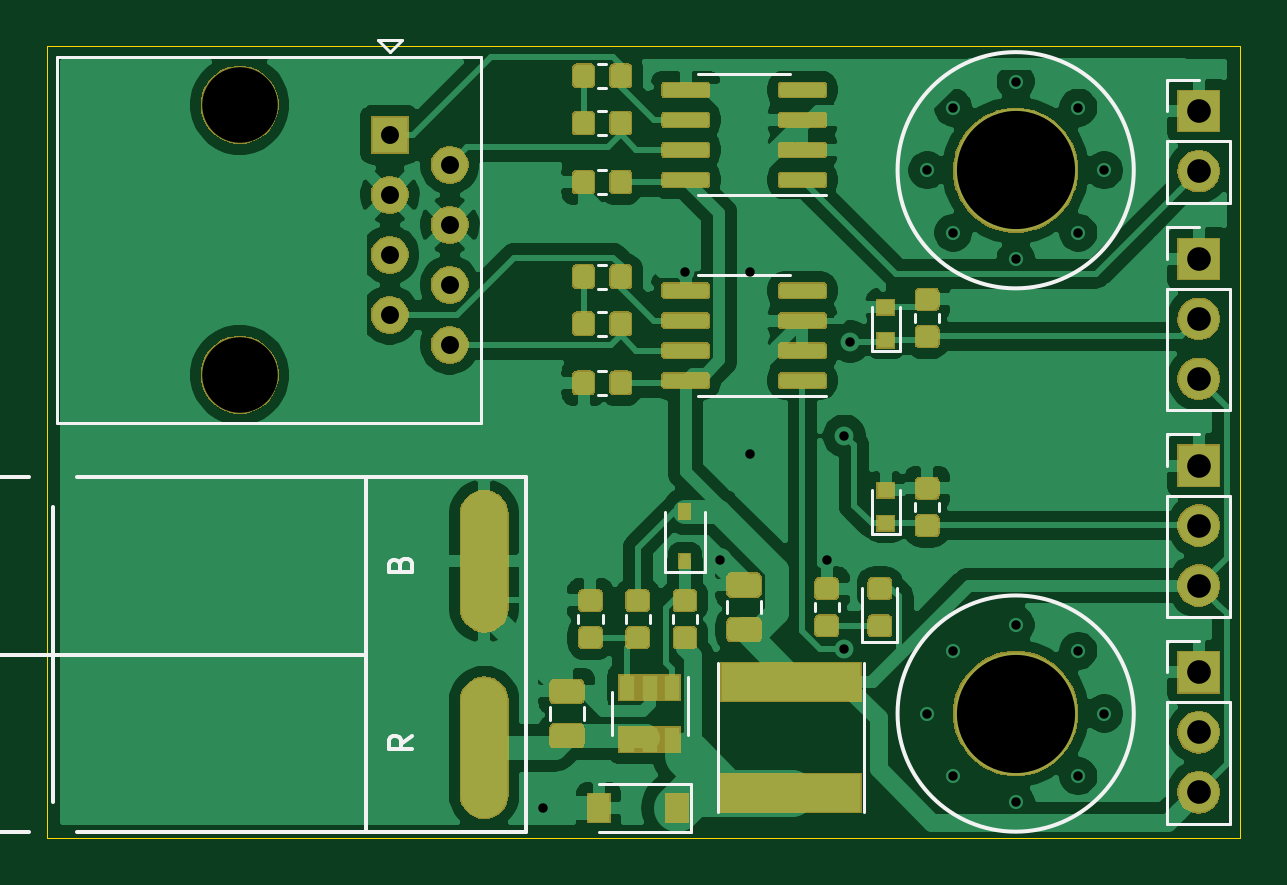
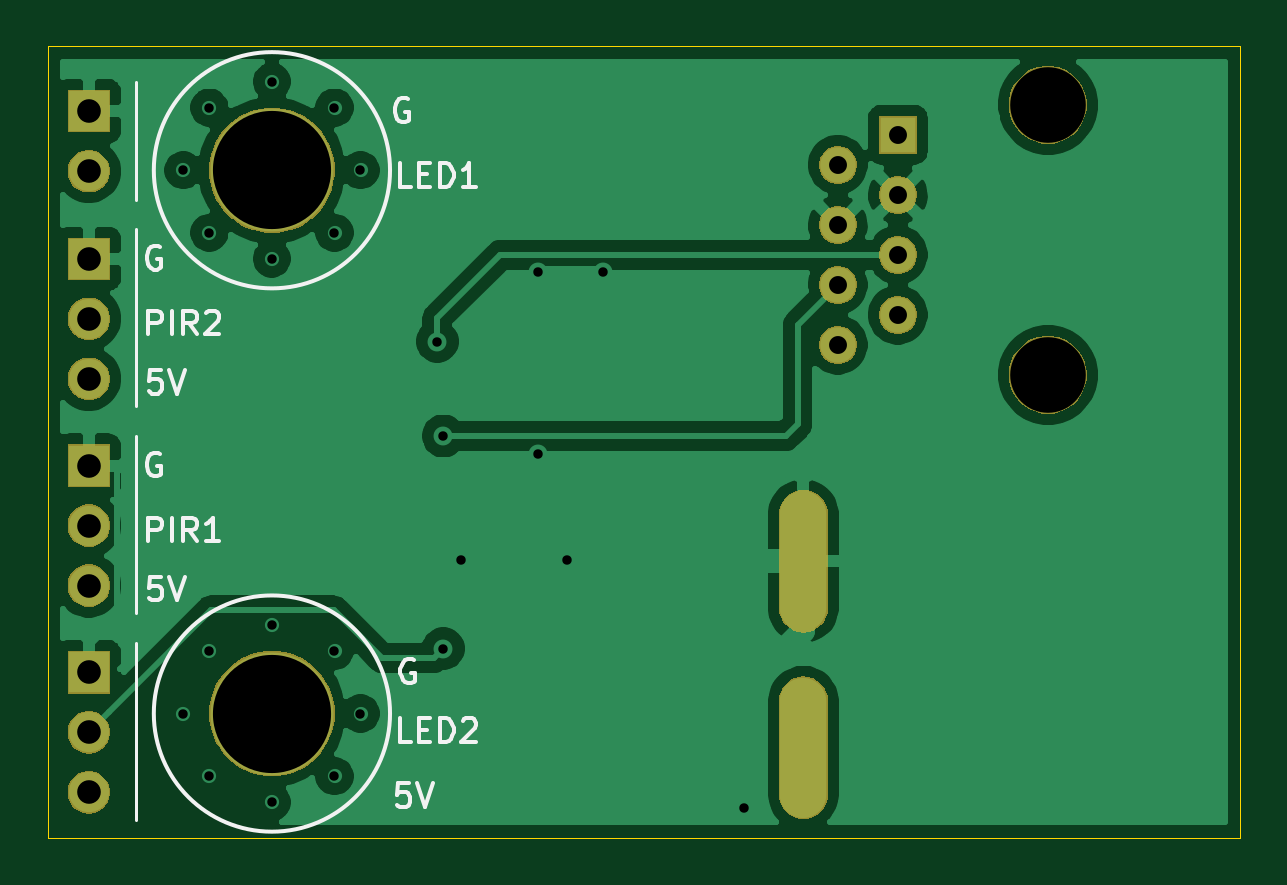
Circuit board: 11 layer files. Board 50.5 x 33.5 mm.
- bottom_copper: pole-node-B_Cu.gbr (55366 bytes)
- bottom_mask: pole-node-B_Mask.gbr (22262 bytes)
- paste: pole-node-B_Paste.gbr (533 bytes)
- bottom_silk: pole-node-B_SilkS.gbr (7355 bytes)
- outline: pole-node-Edge_Cuts.gbr (724 bytes)
- top_copper: pole-node-F_Cu.gbr (194711 bytes)
- top_mask: pole-node-F_Mask.gbr (67382 bytes)
- paste: pole-node-F_Paste.gbr (81182 bytes)
- top_silk: pole-node-F_SilkS.gbr (6395 bytes)
- drill: pole-node-NPTH.drl (370 bytes)
- drill: pole-node-PTH.drl (1217 bytes)

=== bottom_copper: pole-node-B_Cu.gbr (55366 bytes, source omitted) ===
=== bottom_mask: pole-node-B_Mask.gbr (22262 bytes, source omitted) ===
=== paste: pole-node-B_Paste.gbr ===
G04 #@! TF.GenerationSoftware,KiCad,Pcbnew,5.1.5-52549c5~84~ubuntu18.04.1*
G04 #@! TF.CreationDate,2020-03-03T19:35:01-07:00*
G04 #@! TF.ProjectId,pole-node,706f6c65-2d6e-46f6-9465-2e6b69636164,rev?*
G04 #@! TF.SameCoordinates,Original*
G04 #@! TF.FileFunction,Paste,Bot*
G04 #@! TF.FilePolarity,Positive*
%FSLAX46Y46*%
G04 Gerber Fmt 4.6, Leading zero omitted, Abs format (unit mm)*
G04 Created by KiCad (PCBNEW 5.1.5-52549c5~84~ubuntu18.04.1) date 2020-03-03 19:35:01*
%MOMM*%
%LPD*%
G04 APERTURE LIST*
G04 APERTURE END LIST*
M02*

=== bottom_silk: pole-node-B_SilkS.gbr (7355 bytes, source omitted) ===
=== outline: pole-node-Edge_Cuts.gbr ===
G04 #@! TF.GenerationSoftware,KiCad,Pcbnew,5.1.5-52549c5~84~ubuntu18.04.1*
G04 #@! TF.CreationDate,2020-03-03T19:35:01-07:00*
G04 #@! TF.ProjectId,pole-node,706f6c65-2d6e-46f6-9465-2e6b69636164,rev?*
G04 #@! TF.SameCoordinates,Original*
G04 #@! TF.FileFunction,Profile,NP*
%FSLAX46Y46*%
G04 Gerber Fmt 4.6, Leading zero omitted, Abs format (unit mm)*
G04 Created by KiCad (PCBNEW 5.1.5-52549c5~84~ubuntu18.04.1) date 2020-03-03 19:35:01*
%MOMM*%
%LPD*%
G04 APERTURE LIST*
%ADD10C,0.050000*%
G04 APERTURE END LIST*
D10*
X153000000Y-33250000D02*
X203500000Y-33250000D01*
X153000000Y-66750000D02*
X153000000Y-33250000D01*
X203500000Y-66750000D02*
X153000000Y-66750000D01*
X203500000Y-33250000D02*
X203500000Y-66750000D01*
M02*

=== top_copper: pole-node-F_Cu.gbr (194711 bytes, source omitted) ===
=== top_mask: pole-node-F_Mask.gbr (67382 bytes, source omitted) ===
=== paste: pole-node-F_Paste.gbr (81182 bytes, source omitted) ===
=== top_silk: pole-node-F_SilkS.gbr ===
G04 #@! TF.GenerationSoftware,KiCad,Pcbnew,5.1.5-52549c5~84~ubuntu18.04.1*
G04 #@! TF.CreationDate,2020-03-03T19:35:01-07:00*
G04 #@! TF.ProjectId,pole-node,706f6c65-2d6e-46f6-9465-2e6b69636164,rev?*
G04 #@! TF.SameCoordinates,Original*
G04 #@! TF.FileFunction,Legend,Top*
G04 #@! TF.FilePolarity,Positive*
%FSLAX46Y46*%
G04 Gerber Fmt 4.6, Leading zero omitted, Abs format (unit mm)*
G04 Created by KiCad (PCBNEW 5.1.5-52549c5~84~ubuntu18.04.1) date 2020-03-03 19:35:01*
%MOMM*%
%LPD*%
G04 APERTURE LIST*
%ADD10C,0.150000*%
%ADD11C,0.120000*%
G04 APERTURE END LIST*
D10*
X199000000Y-38500000D02*
G75*
G03X199000000Y-38500000I-5000000J0D01*
G01*
X199000000Y-61500000D02*
G75*
G03X199000000Y-61500000I-5000000J0D01*
G01*
D11*
X200420000Y-40920000D02*
X201750000Y-40920000D01*
X200420000Y-42250000D02*
X200420000Y-40920000D01*
X200420000Y-43520000D02*
X203080000Y-43520000D01*
X203080000Y-43520000D02*
X203080000Y-48660000D01*
X200420000Y-43520000D02*
X200420000Y-48660000D01*
X200420000Y-48660000D02*
X203080000Y-48660000D01*
X189100000Y-44300000D02*
X189100000Y-46150000D01*
X187900000Y-44300000D02*
X187900000Y-46150000D01*
X187900000Y-46150000D02*
X189100000Y-46150000D01*
X190760000Y-44912779D02*
X190760000Y-44587221D01*
X189740000Y-44912779D02*
X189740000Y-44587221D01*
D10*
X153250000Y-65250000D02*
X153250000Y-52750000D01*
X143360000Y-66390000D02*
X143360000Y-51610000D01*
X143250000Y-66500000D02*
X152250000Y-66500000D01*
X166500000Y-66500000D02*
X166500000Y-51500000D01*
X166500000Y-51500000D02*
X154250000Y-51500000D01*
X143500000Y-59000000D02*
X166500000Y-59000000D01*
X154250000Y-66500000D02*
X166500000Y-66500000D01*
X152250000Y-51500000D02*
X143250000Y-51500000D01*
X166500000Y-66500000D02*
X173250000Y-66500000D01*
X173250000Y-66500000D02*
X173250000Y-51500000D01*
X173250000Y-51500000D02*
X166500000Y-51500000D01*
D11*
X182500000Y-48060000D02*
X185950000Y-48060000D01*
X182500000Y-48060000D02*
X180550000Y-48060000D01*
X182500000Y-42940000D02*
X184450000Y-42940000D01*
X182500000Y-42940000D02*
X180550000Y-42940000D01*
X182500000Y-39560000D02*
X185950000Y-39560000D01*
X182500000Y-39560000D02*
X180550000Y-39560000D01*
X182500000Y-34440000D02*
X184450000Y-34440000D01*
X182500000Y-34440000D02*
X180550000Y-34440000D01*
X180110000Y-62400000D02*
X180110000Y-59950000D01*
X176890000Y-60600000D02*
X176890000Y-62400000D01*
X186510000Y-57162779D02*
X186510000Y-56837221D01*
X185490000Y-57162779D02*
X185490000Y-56837221D01*
X176662779Y-44490000D02*
X176337221Y-44490000D01*
X176662779Y-45510000D02*
X176337221Y-45510000D01*
X176662779Y-35990000D02*
X176337221Y-35990000D01*
X176662779Y-37010000D02*
X176337221Y-37010000D01*
X176510000Y-57662779D02*
X176510000Y-57337221D01*
X175490000Y-57662779D02*
X175490000Y-57337221D01*
X177490000Y-57337221D02*
X177490000Y-57662779D01*
X178510000Y-57337221D02*
X178510000Y-57662779D01*
X187600000Y-65650000D02*
X187600000Y-59350000D01*
X181400000Y-65650000D02*
X181400000Y-59350000D01*
X200420000Y-49670000D02*
X201750000Y-49670000D01*
X200420000Y-51000000D02*
X200420000Y-49670000D01*
X200420000Y-52270000D02*
X203080000Y-52270000D01*
X203080000Y-52270000D02*
X203080000Y-57410000D01*
X200420000Y-52270000D02*
X200420000Y-57410000D01*
X200420000Y-57410000D02*
X203080000Y-57410000D01*
X200420000Y-58420000D02*
X201750000Y-58420000D01*
X200420000Y-59750000D02*
X200420000Y-58420000D01*
X200420000Y-61020000D02*
X203080000Y-61020000D01*
X203080000Y-61020000D02*
X203080000Y-66160000D01*
X200420000Y-61020000D02*
X200420000Y-66160000D01*
X200420000Y-66160000D02*
X203080000Y-66160000D01*
X200420000Y-34670000D02*
X201750000Y-34670000D01*
X200420000Y-36000000D02*
X200420000Y-34670000D01*
X200420000Y-37270000D02*
X203080000Y-37270000D01*
X203080000Y-37270000D02*
X203080000Y-39870000D01*
X200420000Y-37270000D02*
X200420000Y-39870000D01*
X200420000Y-39870000D02*
X203080000Y-39870000D01*
X171380000Y-33685000D02*
X153420000Y-33685000D01*
X171380000Y-49205000D02*
X171380000Y-33685000D01*
X171380000Y-49205000D02*
X153420000Y-49205000D01*
X153420000Y-33685000D02*
X153420000Y-49205000D01*
X167500000Y-33500000D02*
X168000000Y-33000000D01*
X168000000Y-33000000D02*
X167000000Y-33000000D01*
X167000000Y-33000000D02*
X167500000Y-33500000D01*
X188985000Y-58485000D02*
X188985000Y-56200000D01*
X187515000Y-58485000D02*
X188985000Y-58485000D01*
X187515000Y-56200000D02*
X187515000Y-58485000D01*
X189100000Y-52050000D02*
X189100000Y-53900000D01*
X187900000Y-52050000D02*
X187900000Y-53900000D01*
X187900000Y-53900000D02*
X189100000Y-53900000D01*
X179150000Y-55500000D02*
X179150000Y-52950000D01*
X180850000Y-55500000D02*
X180850000Y-52950000D01*
X179150000Y-55500000D02*
X180850000Y-55500000D01*
X180250000Y-66500000D02*
X176350000Y-66500000D01*
X180250000Y-64500000D02*
X176350000Y-64500000D01*
X180250000Y-66500000D02*
X180250000Y-64500000D01*
X190760000Y-52912779D02*
X190760000Y-52587221D01*
X189740000Y-52912779D02*
X189740000Y-52587221D01*
X176662779Y-46990000D02*
X176337221Y-46990000D01*
X176662779Y-48010000D02*
X176337221Y-48010000D01*
X176662779Y-38490000D02*
X176337221Y-38490000D01*
X176662779Y-39510000D02*
X176337221Y-39510000D01*
X176337221Y-43510000D02*
X176662779Y-43510000D01*
X176337221Y-42490000D02*
X176662779Y-42490000D01*
X176337221Y-35010000D02*
X176662779Y-35010000D01*
X176337221Y-33990000D02*
X176662779Y-33990000D01*
X183210000Y-57258578D02*
X183210000Y-56741422D01*
X181790000Y-57258578D02*
X181790000Y-56741422D01*
X179490000Y-57337221D02*
X179490000Y-57662779D01*
X180510000Y-57337221D02*
X180510000Y-57662779D01*
X175710000Y-61758578D02*
X175710000Y-61241422D01*
X174290000Y-61758578D02*
X174290000Y-61241422D01*
D10*
X168452380Y-62440476D02*
X167976190Y-62773809D01*
X168452380Y-63011904D02*
X167452380Y-63011904D01*
X167452380Y-62630952D01*
X167500000Y-62535714D01*
X167547619Y-62488095D01*
X167642857Y-62440476D01*
X167785714Y-62440476D01*
X167880952Y-62488095D01*
X167928571Y-62535714D01*
X167976190Y-62630952D01*
X167976190Y-63011904D01*
X167928571Y-55178571D02*
X167976190Y-55035714D01*
X168023809Y-54988095D01*
X168119047Y-54940476D01*
X168261904Y-54940476D01*
X168357142Y-54988095D01*
X168404761Y-55035714D01*
X168452380Y-55130952D01*
X168452380Y-55511904D01*
X167452380Y-55511904D01*
X167452380Y-55178571D01*
X167500000Y-55083333D01*
X167547619Y-55035714D01*
X167642857Y-54988095D01*
X167738095Y-54988095D01*
X167833333Y-55035714D01*
X167880952Y-55083333D01*
X167928571Y-55178571D01*
X167928571Y-55511904D01*
M02*

=== drill: pole-node-NPTH.drl ===
M48
; DRILL file {KiCad 5.1.5-52549c5~84~ubuntu18.04.1} date Tue 03 Mar 2020 07:35:02 PM MST
; FORMAT={-:-/ absolute / inch / decimal}
; #@! TF.CreationDate,2020-03-03T19:35:02-07:00
; #@! TF.GenerationSoftware,Kicad,Pcbnew,5.1.5-52549c5~84~ubuntu18.04.1
; #@! TF.FileFunction,NonPlated,1,2,NPTH
FMAT,2
INCH
T1C0.1260
%
G90
G05
T1
X6.3445Y-1.4067
X6.3445Y-1.8567
T0
M30

=== drill: pole-node-PTH.drl ===
M48
; DRILL file {KiCad 5.1.5-52549c5~84~ubuntu18.04.1} date Tue 03 Mar 2020 07:35:02 PM MST
; FORMAT={-:-/ absolute / inch / decimal}
; #@! TF.CreationDate,2020-03-03T19:35:02-07:00
; #@! TF.GenerationSoftware,Kicad,Pcbnew,5.1.5-52549c5~84~ubuntu18.04.1
; #@! TF.FileFunction,Plated,1,2,PTH
FMAT,2
INCH
T1C0.0157
T2C0.0299
T3C0.0394
T4C0.0500
T5C0.1969
%
G90
G05
T1
X6.8504Y-2.5787
X7.0866Y-1.6852
X7.1457Y-2.1654
X7.1949Y-1.6852
X7.1949Y-1.9882
X7.3228Y-2.1654
X7.3524Y-1.9587
X7.3524Y-2.313
X7.3622Y-1.8012
X7.4902Y-1.5157
X7.5335Y-1.4114
X7.5335Y-1.6201
X7.6378Y-1.3681
X7.6378Y-1.6634
X7.7421Y-1.4114
X7.7421Y-1.6201
X7.7854Y-1.5157
X7.4902Y-2.4213
X7.5335Y-2.3169
X7.5335Y-2.5256
X7.6378Y-2.2736
X7.6378Y-2.5689
X7.7421Y-2.3169
X7.7421Y-2.5256
X7.7854Y-2.4213
T2
X6.5945Y-1.4567
X6.5945Y-1.5567
X6.5945Y-1.6567
X6.5945Y-1.7567
X6.6945Y-1.5067
X6.6945Y-1.6067
X6.6945Y-1.7067
X6.6945Y-1.8067
T3
X7.9429Y-2.0079
X7.9429Y-2.1079
X7.9429Y-2.2079
X7.9429Y-1.6634
X7.9429Y-1.7634
X7.9429Y-1.8634
X7.9429Y-2.3524
X7.9429Y-2.4524
X7.9429Y-2.5524
X7.9429Y-1.4173
X7.9429Y-1.5173
T5
X7.6378Y-1.5157
X7.6378Y-2.4213
T4
G00X6.752Y-2.2453
M15
G01X6.752Y-2.0894
M16
G05
G00X6.752Y-2.5563
M15
G01X6.752Y-2.4004
M16
G05
T0
M30
